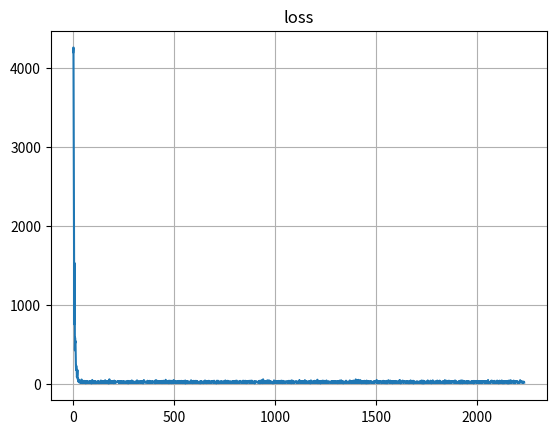
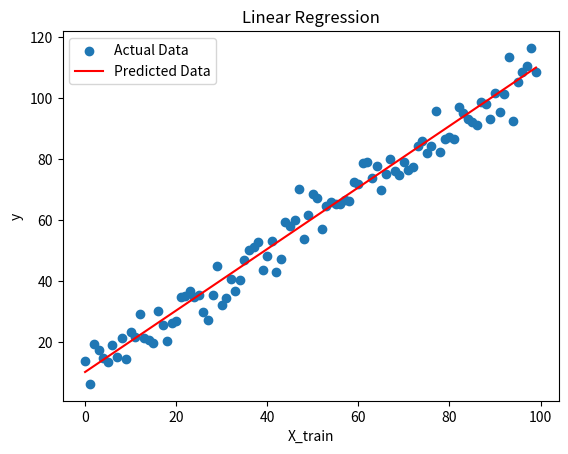

Write the Python code that produced these figures, in order.
import numpy as np
import matplotlib.pyplot as plt

class GDLinearRegression:
    def __init__(self, n_feature=1, n_iter=200, lr=1e-3, tol=None, train_mode='BGD', batch_size=None, normalization=None):
        self.n_iter = n_iter
        self.lr = lr
        self.tol = tol
        self.train_mode = train_mode
        self.batch_size = batch_size
        self.norm_mode = normalization
        self.W = np.random.random(n_feature+1) * 0.05
        self.loss = []

    def _MSEloss(self, y, y_pred):
        return np.sum((y_pred - y) **2 ) / y.size
    
    def _gradient(self, X, y, y_pred):
        return (y_pred - y) @ X / y.size
    
    def _min_max_norm(self, X):
        self._max = np.max(X, axis=0)
        self._min = np.min(X, axis=0)
        self._range = self._max - self._min
        return (X - self._min) / self._range
    
    def _reverse_min_max_norm(self, x):
        return x * (self._max - self._min) + self._min

    def _mean_norm(self, x):
        self.mu = np.mean(x, axis=0)
        self.sigma = np.std(x, axis=0)
        return (x - self.mu) / self.sigma
    
    def _reverse_mean_norm(self, x):
        return x * self.sigma + self.mu
    
    def _preprocess_data(self, X):
        if self.norm_mode == 'min_max':
            X = self._min_max_norm(X)
        if self.norm_mode == 'mean':
            X = self._mean_norm(X)
        m, n = X.shape
        X_ = np.empty([m, n+1])
        X_[:, 0] = 1
        X_[:, 1:] = X

        return X_
    
    def _shuffle(self, X, y):
        y = y.reshape(-1,1)
        index = np.random.permutation(X.shape[0])
        X_shuffled = X[index]
        y_shuffled = y[index]
        return X_shuffled, y_shuffled
    
    def _predict(self, X):
        return X @ self.W

    def predict(self, X):
        X = self._preprocess_data(X)
        y_pred = X @ self.W
        return y_pred

    def batch_update(self, X, y):

        if self.tol is not None:
            loss_old = np.inf

        for iter in range(self.n_iter):
            print(f'==========epoch_num={iter+1}===========')
            y_pred = self._predict(X)
            loss = self._MSEloss(y, y_pred)
            self.loss.append(loss)

            if self.tol is not None:
                if np.abs(loss_old - loss) < self.tol:
                    break
                loss_old = loss
        
            grad = self._gradient(X, y, y_pred)
            self.W = self.W - self.lr * grad
            print(f'current_weight={self.W}\n')

    def stochastic_update(self, init_X, init_y):

        if self.tol is not None:
            loss_old = np.inf

        for iter in range(self.n_iter):
            print(f'==========epoch_num={iter+1}===========')
            X, y = self._shuffle(init_X, init_y)
            sample = X[0,:].reshape(-1,2)
            y = y[0,:]
            y_pred = self._predict(sample).reshape(-1)
            loss = self._MSEloss(y, y_pred)
            self.loss.append(loss)

            if self.tol is not None:
                if np.abs(loss_old - loss) < self.tol:
                    break
                loss_old = loss
        
            grad = self._gradient(sample, y, y_pred)
            self.W = self.W - self.lr * grad
            print(f'current_weight={self.W}\n')
    
    def mini_batch_update(self, init_X, init_y):

        batch_size = self.batch_size
        print(f'batchsize={batch_size}')

        if self.tol is not None:
            loss_old = np.inf

        for iter in range(self.n_iter):
            X, y = self._shuffle(init_X, init_y)
            print(f'==========epoch_num={iter+1}===========')
            for j in range(int(X.shape[0]/batch_size)):
                print(f'----------batch_num={j+1}-----------')
                sample = X[j*batch_size:(j+1)*batch_size,:].reshape(-1,2)
                y_sample = y[j*batch_size:(j+1)*batch_size,:].reshape(-1)
                y_pred = self._predict(sample).reshape(-1)
                loss = self._MSEloss(y_sample, y_pred)
                self.loss.append(loss)

                if self.tol is not None:
                    if np.abs(loss_old - loss) < self.tol:
                        break
                    loss_old = loss
                grad = self._gradient(sample, y_sample, y_pred)
                self.W = self.W - self.lr * grad
                print(f'current_weight={self.W}\n')

    def train(self, X_train, Y_train):
        X_train = self._preprocess_data(X_train)
        if self.train_mode == 'BGD':
            self.batch_update(X_train, Y_train)
        elif self.train_mode == 'SGD':
            self.stochastic_update(X_train, Y_train)
        elif self.train_mode == 'MBGD':
            self.mini_batch_update(X_train, Y_train)

    def plot_loss(self):
        # print(self.loss)
        plt.plot(self.loss)
        plt.title('loss')
        plt.grid()
        plt.show()

if __name__ == '__main__':

    X_train = np.arange(100).reshape(100,1)
    a, b = 1, 10
    y_train = a * X_train + b + np.random.normal(0, 5, size=X_train.shape)
    y_train = y_train.reshape(-1)
    _, n_feature = X_train.shape
    # print(n_feature)
    # print(y_train.size)

    # bgd_lreg = GDLinearRegression(n_feature=n_feature, n_iter=300, lr=0.00001, tol=0.01, train_mode='BGD', normalization='None')
    # bgd_lreg.train(X_train, y_train)
    # bgd_lreg.plot_loss()
    # print(f'Learned weights are {bgd_lreg.W}')
    # y_pred = bgd_lreg.predict(X_train)

    # sgd_lreg = GDLinearRegression(n_feature=n_feature, n_iter=300, lr=0.00005, tol=0.1, train_mode='SGD', normalization='None')
    # sgd_lreg.train(X_train, y_train)
    # sgd_lreg.plot_loss()
    # print(f'Learned weights are {sgd_lreg.W}')
    # y_pred = sgd_lreg.predict(X_train)

    mbgd_lreg = GDLinearRegression(n_feature=n_feature, n_iter=300, lr=0.1, tol=1, train_mode='MBGD', batch_size=10, normalization='mean')
    mbgd_lreg.train(X_train, y_train)
    mbgd_lreg.plot_loss()
    print(f'Learned weights are {mbgd_lreg.W}')
    y_pred = mbgd_lreg.predict(X_train)

    plt.figure()
    plt.scatter(X_train, y_train, label="Actual Data")
    plt.plot(X_train, y_pred, label="Predicted Data", c='red')
    plt.title("Linear Regression")
    plt.xlabel("X_train")
    plt.ylabel("y")
    plt.legend()
    plt.show()